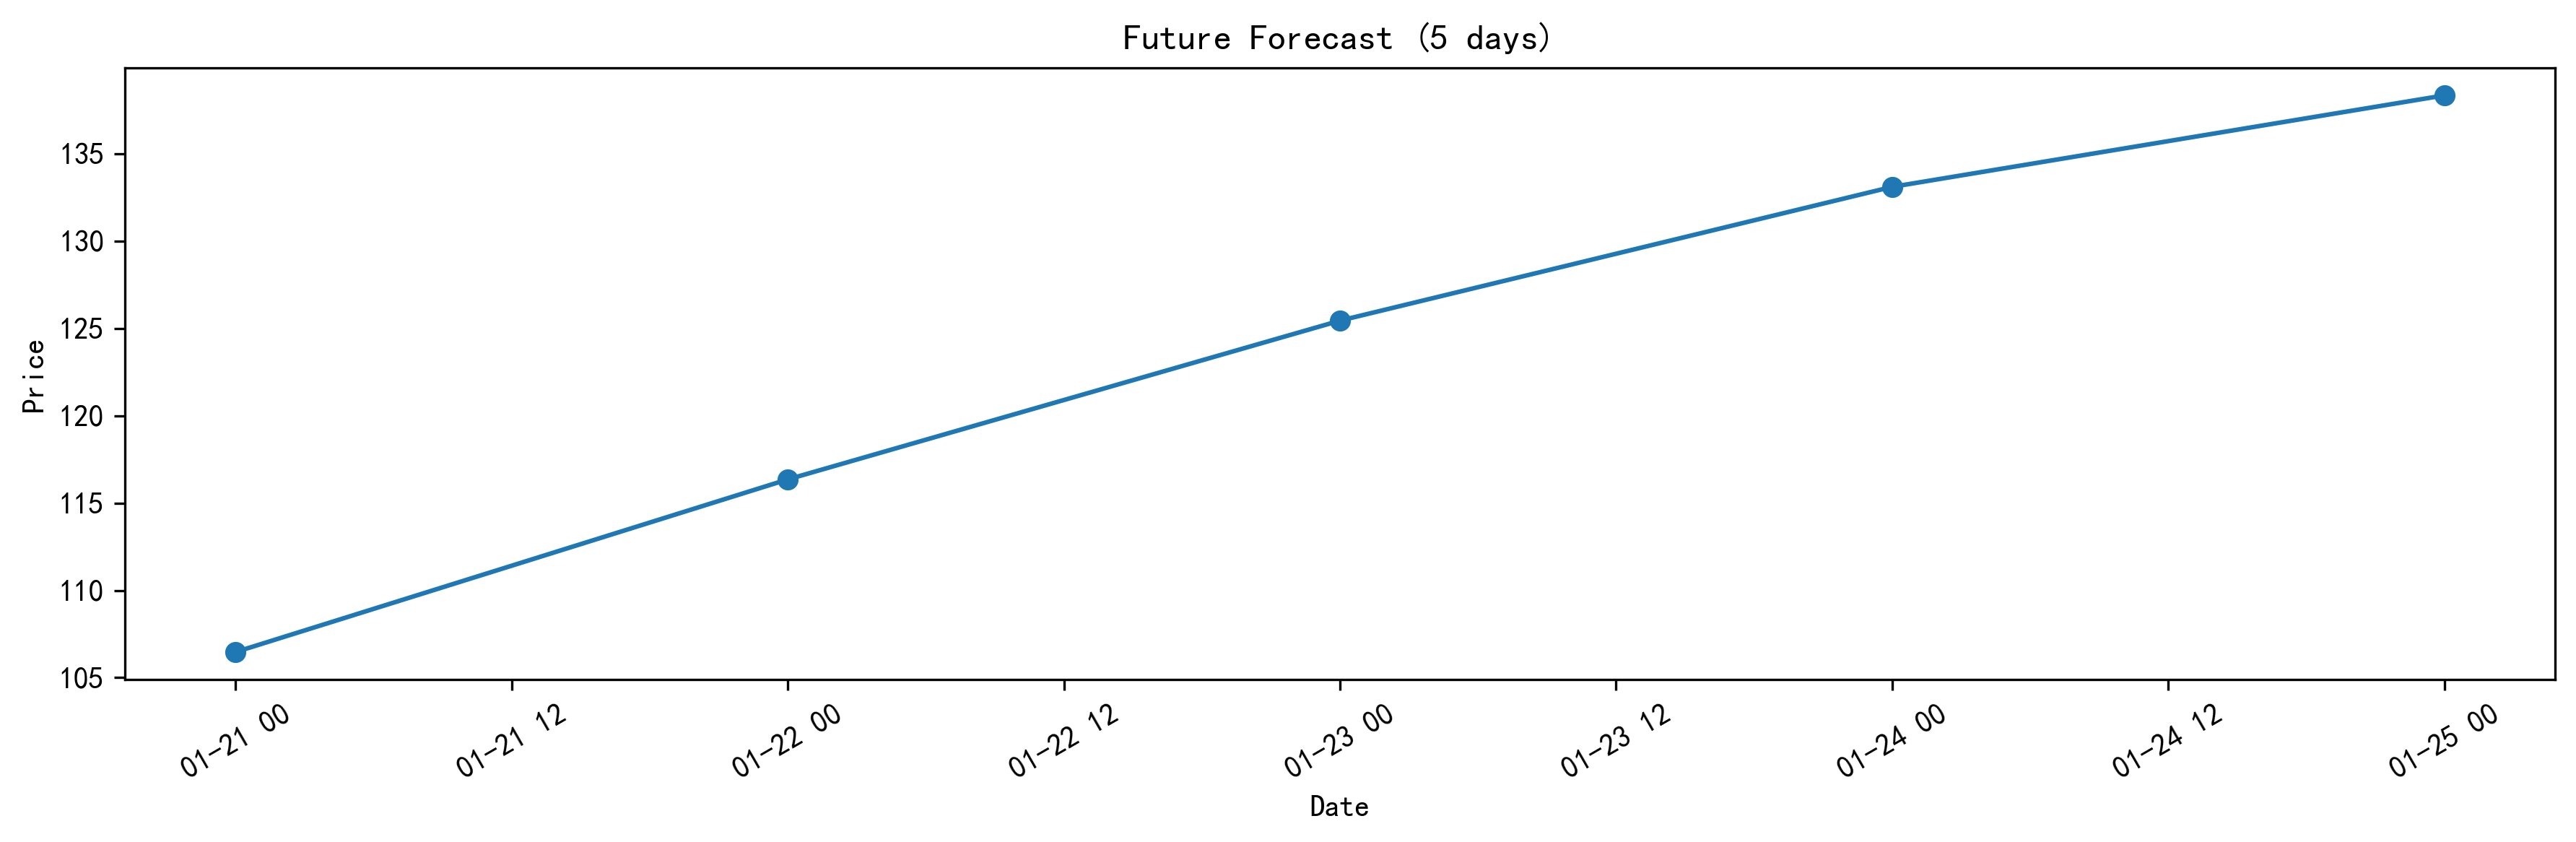

Source data for this figure (header and first rows):
Date, Pred_Price, Pred_Return
2026-01-21, 106.5, 
2026-01-22, 116.4, 0.08878
2026-01-23, 125.4, 0.07523
2026-01-24, 133.1, 0.05928
2026-01-25, 138.3, 0.0386
